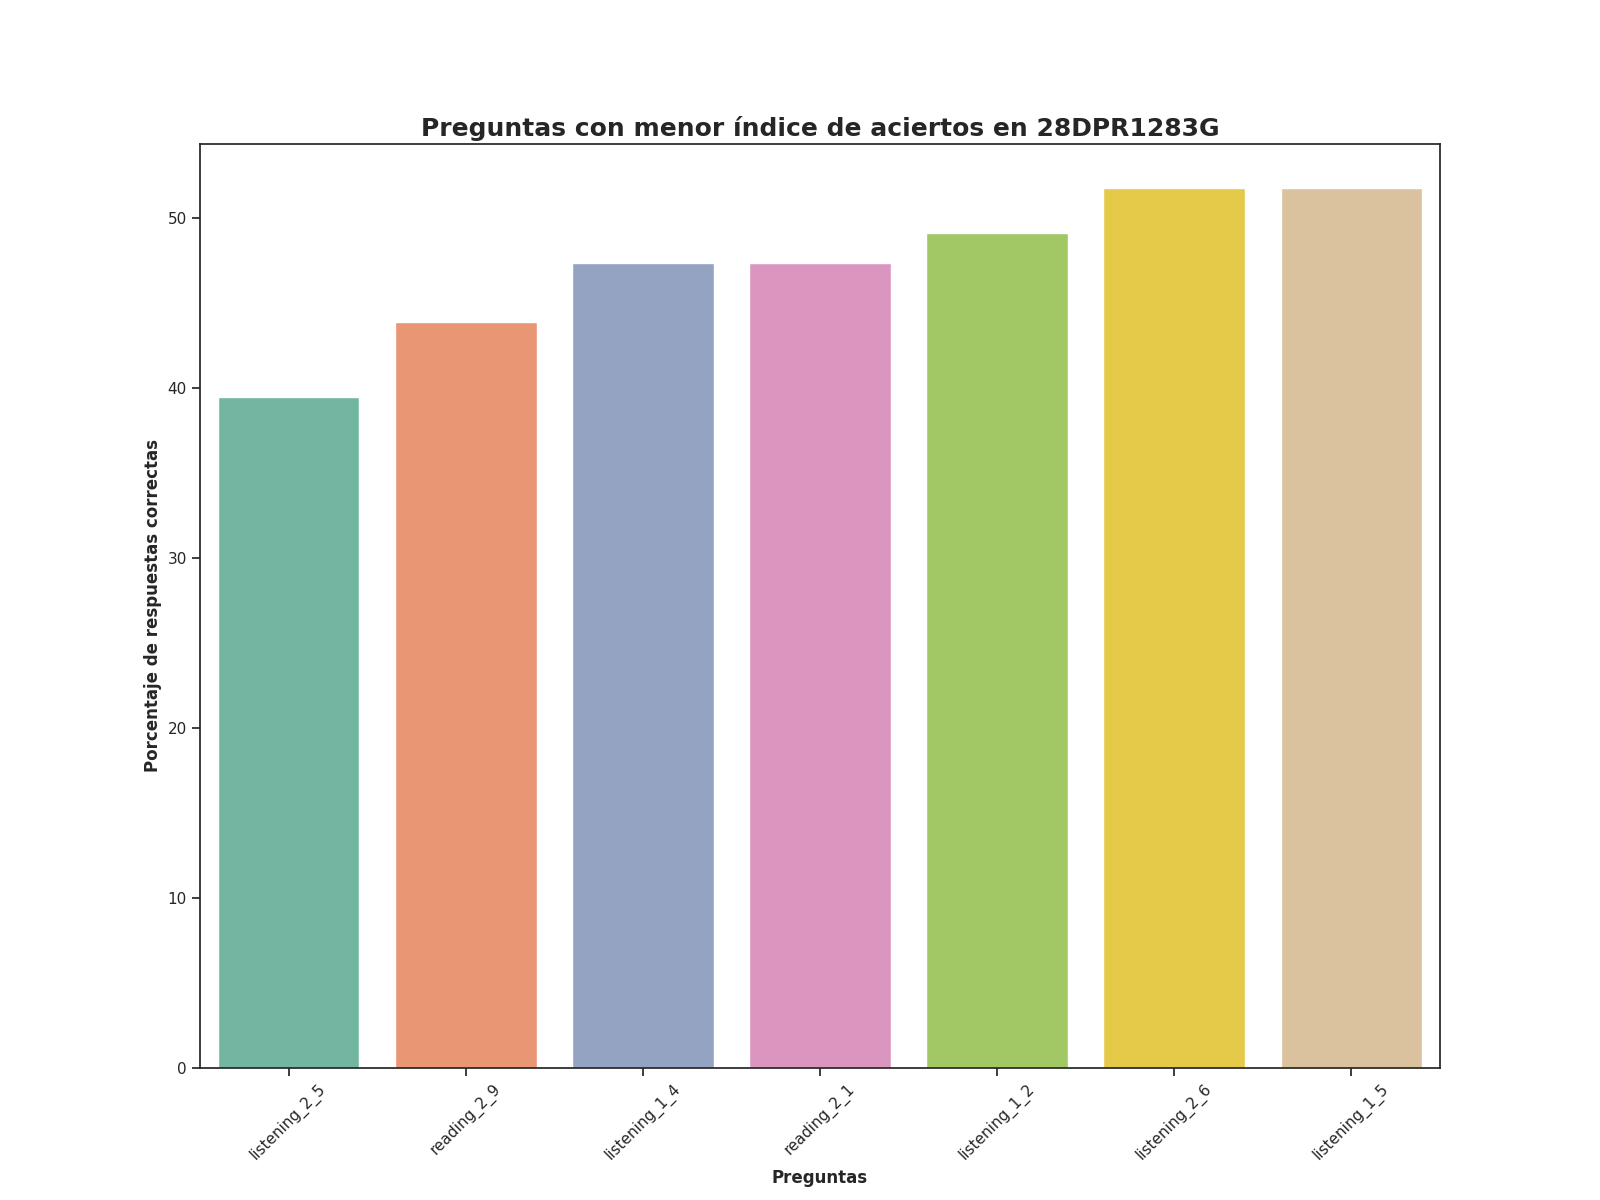

Values plotted in this chart, from the file beside it:
Top, Pregunta, Porcentaje de respuestas correctas, Número de respuestas correctas
1, listening_2_5, 39.47, 45.0
2, reading_2_9, 43.86, 50.0
3, listening_1_4, 47.37, 54.0
4, reading_2_1, 47.37, 54.0
5, listening_1_2, 49.12, 56.0
6, listening_2_6, 51.75, 59.0
7, listening_1_5, 51.75, 59.0
